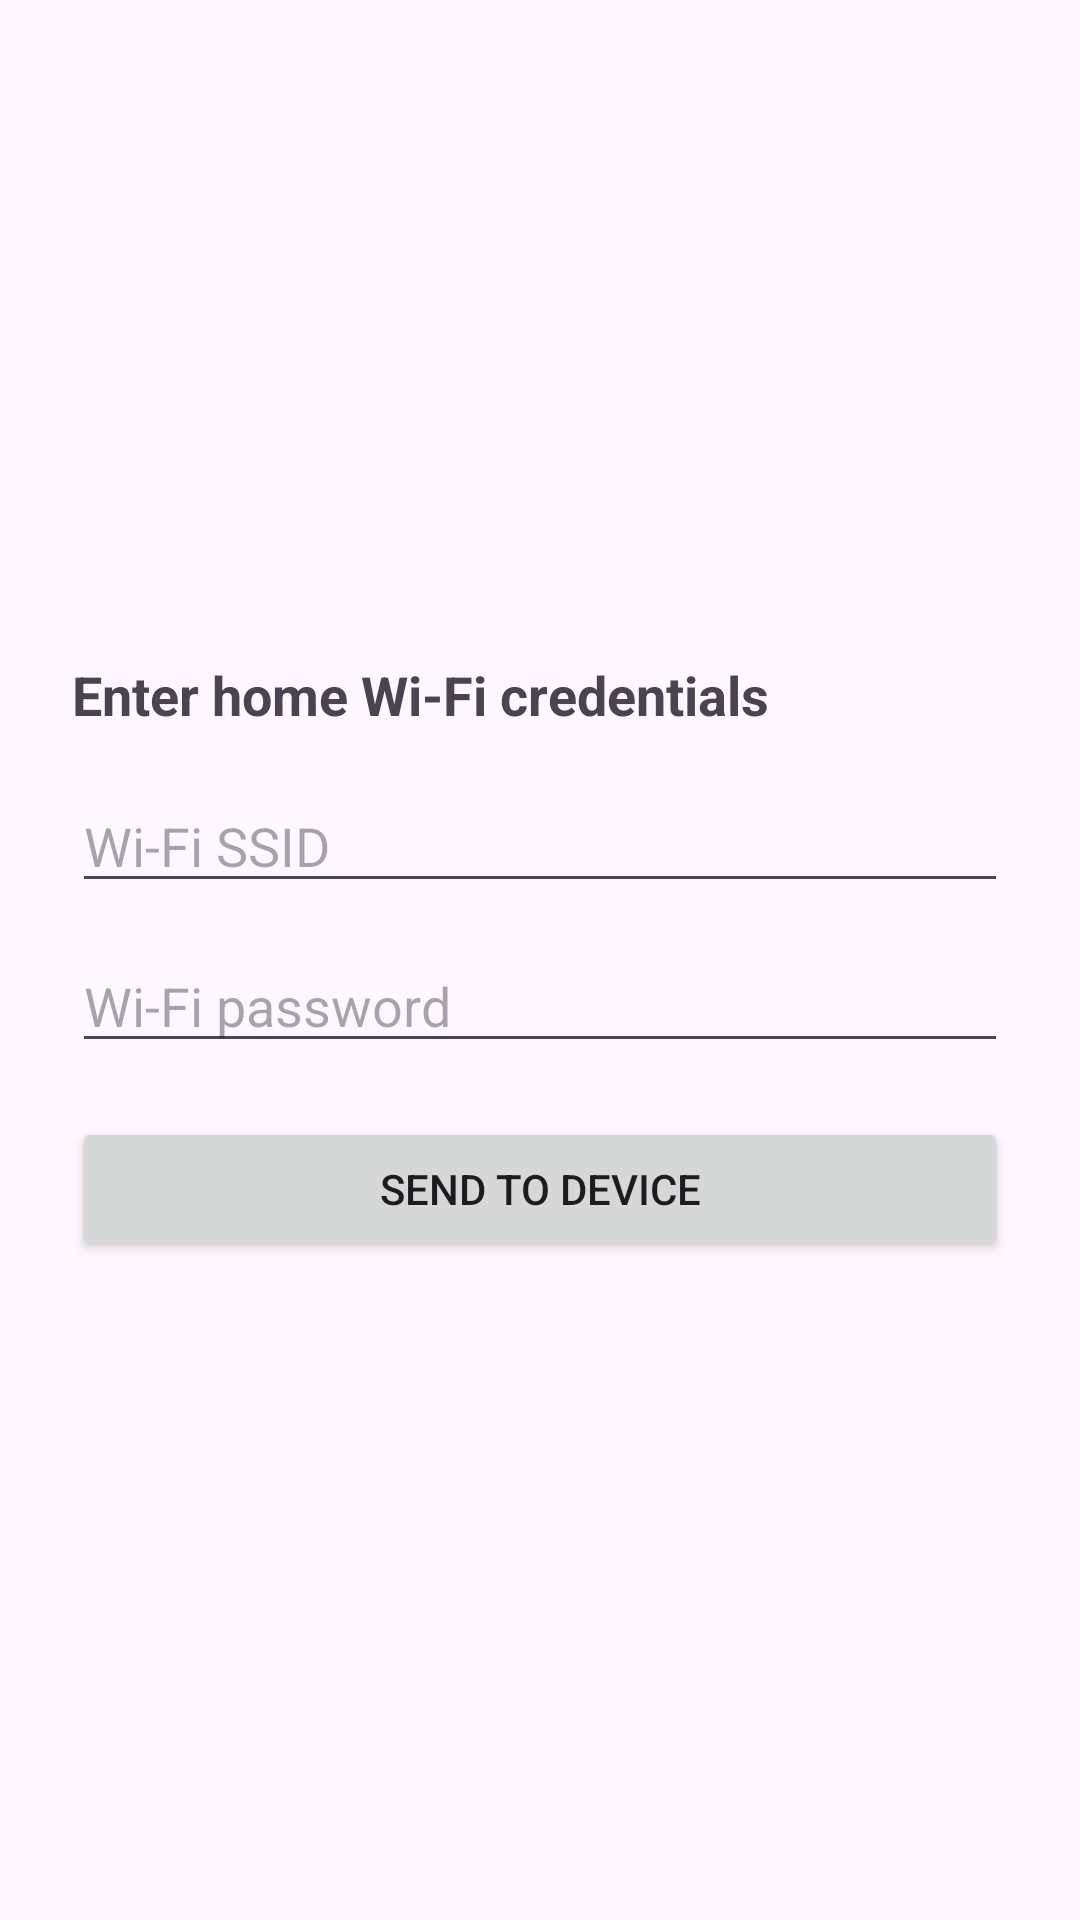

Write the Android layout XML for this screen, with the resource values it uses.
<!-- AndroidManifest.xml: application theme Theme.DivyanyanReader -->
<!-- res/layout/activity_wifi_provision.xml -->
<?xml version="1.0" encoding="utf-8"?>
<LinearLayout xmlns:android="http://schemas.android.com/apk/res/android"
    android:layout_width="match_parent"
    android:layout_height="match_parent"
    android:gravity="center"
    android:orientation="vertical"
    android:padding="24dp">

    <TextView
        android:layout_width="match_parent"
        android:layout_height="wrap_content"
        android:layout_marginBottom="16dp"
        android:text="Enter home Wi-Fi credentials"
        android:textSize="18sp"
        android:textStyle="bold" />

    <EditText
        android:id="@+id/editSSID"
        android:layout_width="match_parent"
        android:layout_height="wrap_content"
        android:hint="Wi-Fi SSID"
        android:inputType="text"
        android:maxLines="1" />

    <EditText
        android:id="@+id/editPassword"
        android:layout_width="match_parent"
        android:layout_height="wrap_content"
        android:layout_marginTop="12dp"
        android:hint="Wi-Fi password"
        android:inputType="textPassword"
        android:maxLines="1" />

    <Button
        android:id="@+id/btnSubmit"
        android:layout_width="match_parent"
        android:layout_height="wrap_content"
        android:layout_marginTop="18dp"
        android:text="Send to Device" />

</LinearLayout>
<!-- resources referenced by this layout -->
<resources>
  <style name="Theme.DivyanyanReader" parent="Base.Theme.DivyanyanReader" />
  <style name="Base.Theme.DivyanyanReader" parent="Theme.Material3.DayNight.NoActionBar">
          
          
      </style>
</resources>
